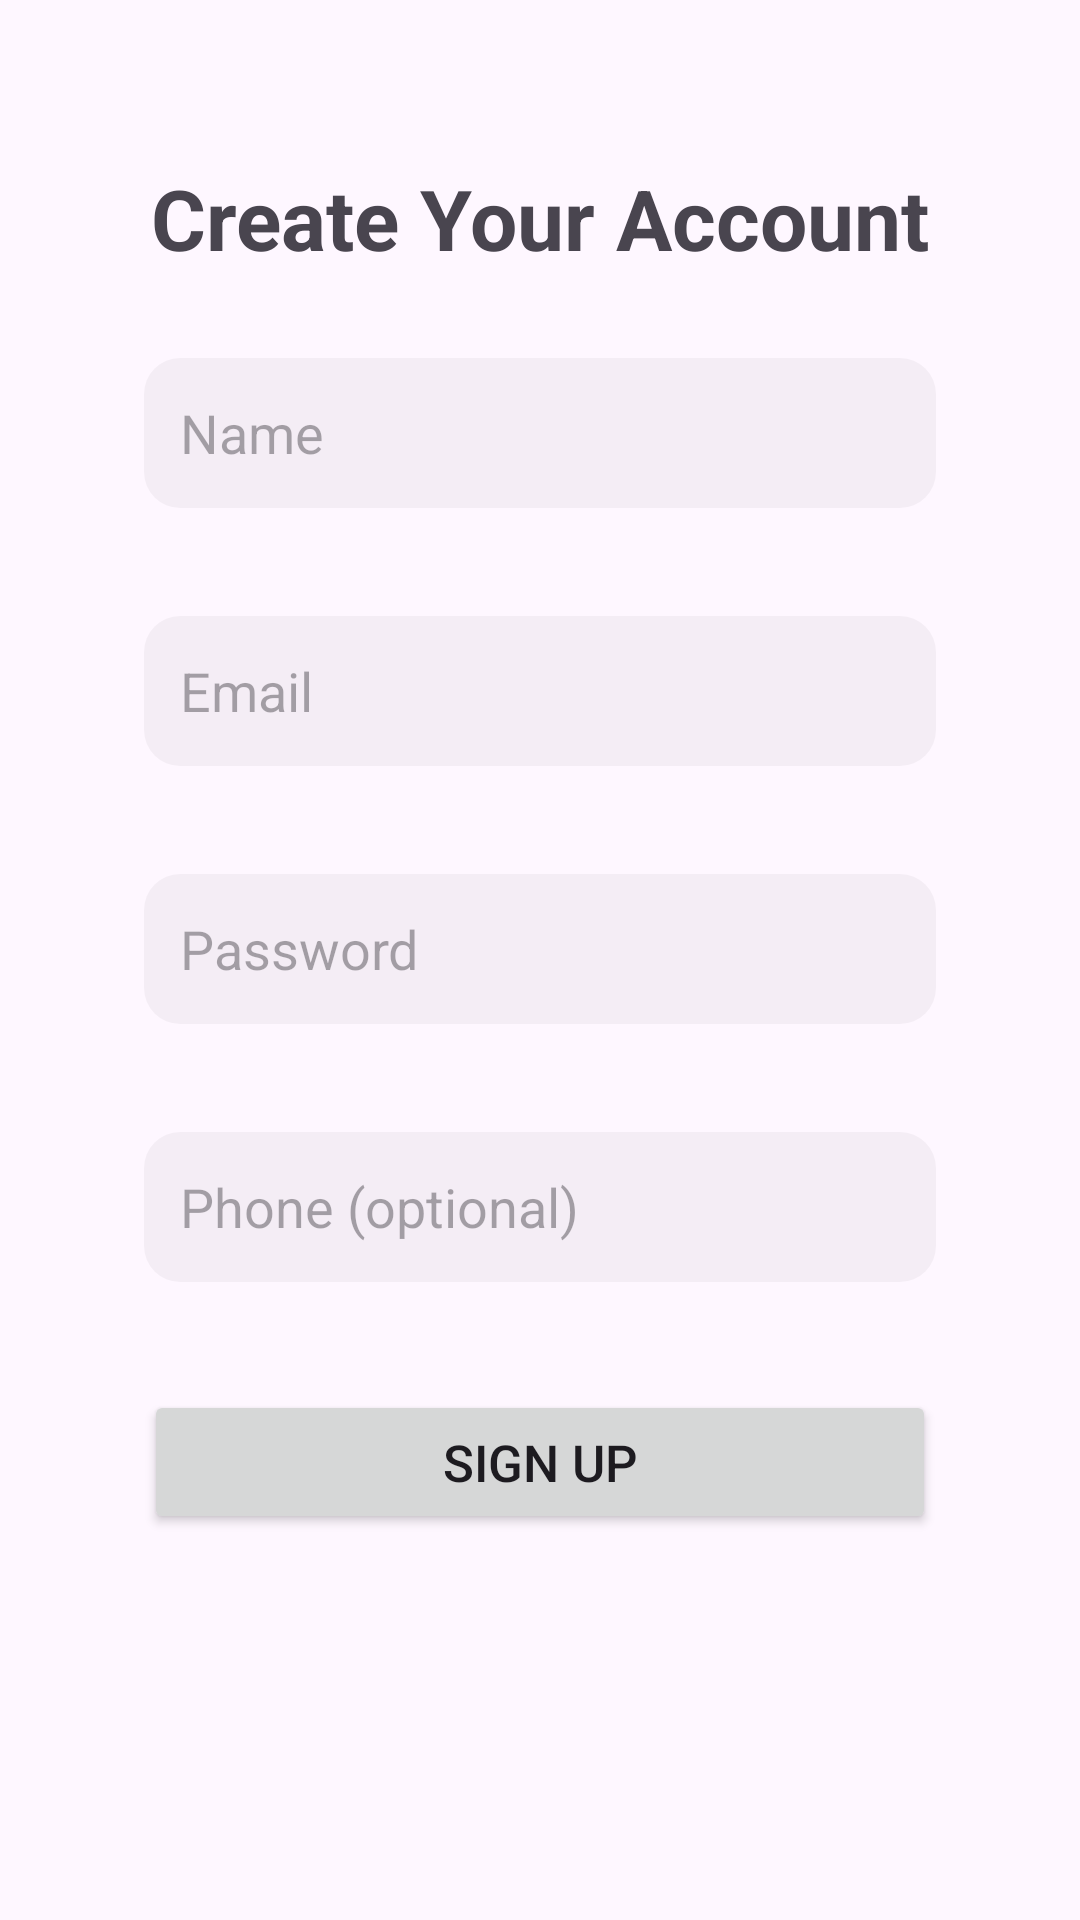

This screen was rendered from an Android layout file. Write that file and the resources it references.
<!-- AndroidManifest.xml: application theme Theme.EventLotteryApp -->
<!-- res/layout/fragment_sign_up.xml -->
<?xml version="1.0" encoding="utf-8"?>
<androidx.core.widget.NestedScrollView xmlns:android="http://schemas.android.com/apk/res/android"
    xmlns:app="http://schemas.android.com/apk/res-auto"
    xmlns:tools="http://schemas.android.com/tools"
    android:layout_width="match_parent"
    android:layout_height="match_parent"
    android:isScrollContainer="false"
    android:fillViewport="true"

    tools:context=".Authorization.SignUpFragment">

    <androidx.constraintlayout.widget.ConstraintLayout
        android:id="@+id/posi"
        android:layout_width="match_parent"
        android:layout_height="wrap_content"
        android:layout_marginTop="30dp"
        android:padding="24dp">

        <TextView
            android:id="@+id/title"
            android:layout_width="wrap_content"
            android:layout_height="wrap_content"
            android:fontFamily="sans-serif"
            android:text="Create Your Account"
            android:textSize="28sp"
            android:textStyle="bold"
            app:layout_constraintEnd_toEndOf="parent"
            app:layout_constraintStart_toStartOf="parent"
            app:layout_constraintTop_toTopOf="parent" />

        
        <EditText
            android:id="@+id/sign_name"
            android:hint="Name"
            android:layout_width="0dp"
            android:layout_height="50dp"
            android:layout_marginStart="24dp"
            android:layout_marginTop="28dp"
            android:layout_marginEnd="24dp"
            android:background="@drawable/edittext"
            android:padding="12dp"
            app:layout_constraintTop_toBottomOf="@id/title"
            app:layout_constraintStart_toStartOf="parent"
            app:layout_constraintEnd_toEndOf="parent" />

        
        <EditText
            android:id="@+id/sign_email"
            android:layout_width="0dp"
            android:layout_height="50dp"
            android:layout_marginStart="24dp"
            android:layout_marginTop="36dp"
            android:layout_marginEnd="24dp"

            android:background="@drawable/edittext"
            android:hint="@string/login_hint1"
            android:inputType="textEmailAddress"
            android:padding="12dp"
            app:layout_constraintTop_toBottomOf="@id/sign_name"
            app:layout_constraintStart_toStartOf="parent"
            app:layout_constraintEnd_toEndOf="parent" />

        
        <EditText
            android:id="@+id/sign_password"
            android:layout_width="0dp"
            android:layout_height="50dp"
            android:background="@drawable/edittext"
            android:hint="@string/login_hint2"
            android:inputType="textPassword"
            android:padding="12dp"
            app:layout_constraintTop_toBottomOf="@id/sign_email"
            app:layout_constraintStart_toStartOf="parent"
            app:layout_constraintEnd_toEndOf="parent"
            android:layout_marginStart="24dp"
            android:layout_marginTop="36dp"
            android:layout_marginEnd="24dp" />

        
        <EditText
            android:id="@+id/sign_phone"
            android:layout_width="0dp"
            android:layout_height="50dp"
            android:background="@drawable/edittext"
            android:hint="Phone (optional)"
            android:inputType="phone"
            android:padding="12dp"
            app:layout_constraintTop_toBottomOf="@id/sign_password"
            app:layout_constraintStart_toStartOf="parent"
            app:layout_constraintEnd_toEndOf="parent"
            android:layout_marginStart="24dp"
            android:layout_marginTop="36dp"
            android:layout_marginEnd="24dp" />

        
        <Button
            android:id="@+id/signup_button"
            android:layout_width="0dp"
            android:layout_height="wrap_content"
            android:text="Sign Up"
            android:textSize="17sp"
            app:cornerRadius="56dp"
            app:layout_constraintTop_toBottomOf="@id/sign_phone"
            app:layout_constraintStart_toStartOf="parent"
            app:layout_constraintEnd_toEndOf="parent"
            android:layout_marginStart="24dp"
            android:layout_marginTop="36dp"
            android:layout_marginEnd="24dp" />

        <ProgressBar
            android:id="@+id/signup_progress"
            android:layout_width="wrap_content"
            android:layout_height="wrap_content"
            android:visibility="gone"
            app:layout_constraintTop_toTopOf="parent"
            app:layout_constraintBottom_toBottomOf="parent"
            app:layout_constraintStart_toStartOf="parent"
            app:layout_constraintEnd_toEndOf="parent" />

    </androidx.constraintlayout.widget.ConstraintLayout>

</androidx.core.widget.NestedScrollView>
<!-- resources referenced by this layout -->
<resources>
  <!-- drawable edittext (drawable) -->
  <?xml version="1.0" encoding="utf-8"?>
  <selector xmlns:android="http://schemas.android.com/apk/res/android">
      
      <item android:state_focused="true">
          <shape android:shape="rectangle">
              <solid android:color="#0A000000" /> 
              <corners android:radius="12dp" />
              <stroke android:width="1.5dp" android:color="#4E3CDB" /> 
          </shape>
      </item>
      
      <item>
          <shape android:shape="rectangle">
              <solid android:color="#0A000000" /> 
              <corners android:radius="12dp" />
          </shape>
      </item>
  </selector>
  <string name="login_hint1">Email</string>
  <string name="login_hint2">Password</string>
  <style name="Theme.EventLotteryApp" parent="Base.Theme.EventLotteryApp" />
  <style name="Base.Theme.EventLotteryApp" parent="Theme.Material3.DayNight.NoActionBar">
          
          <item name="colorPrimary">@color/selected_tab_color</item>
  
          
          <item name="colorOnPrimary">@color/white</item>
          <item name="colorOnSurfaceVariant">@color/unselected_tab_color</item>
  
          
          <item name="android:navigationBarColor">@color/white</item>
          <item name="android:windowLightNavigationBar">true</item>
  
      </style>
  <color name="selected_tab_color">#4E3CDB</color>
  <color name="white">#FFFFFFFF</color>
  <color name="unselected_tab_color">#888888</color>
</resources>
